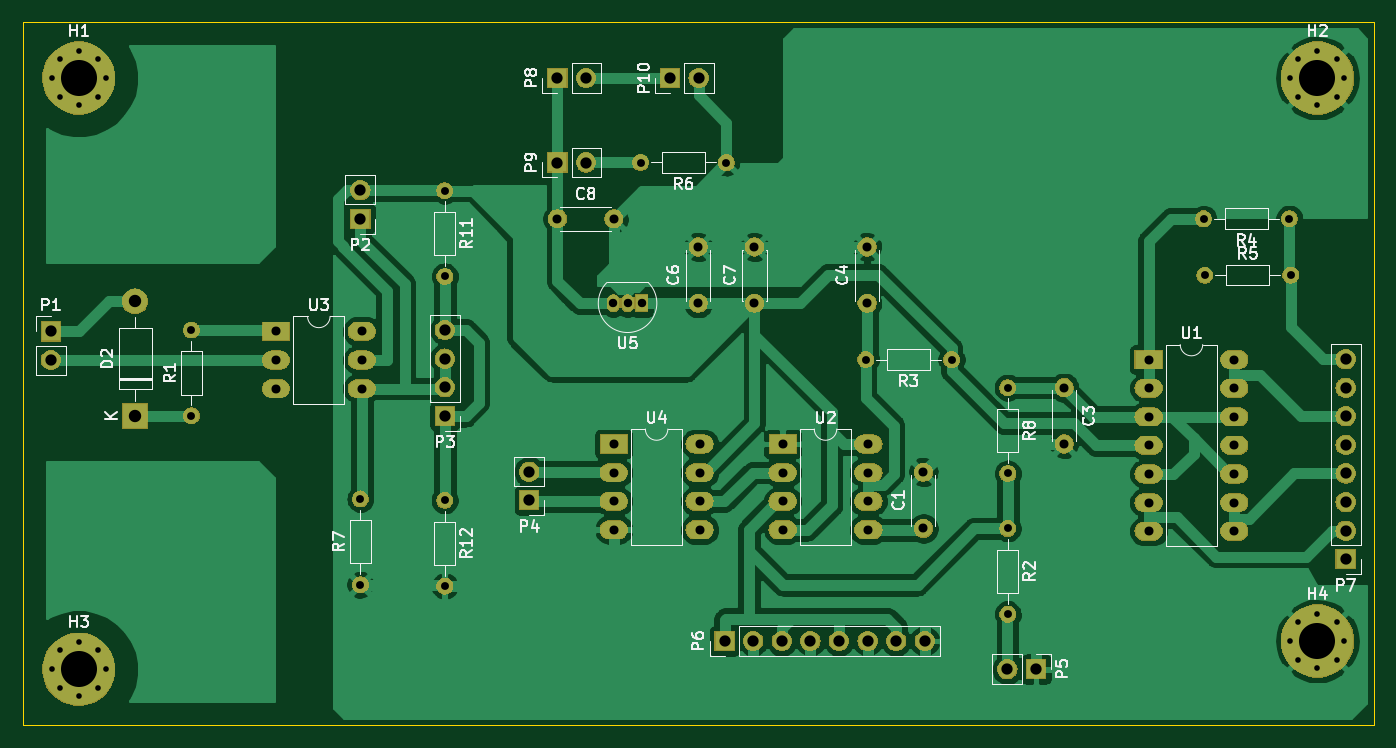
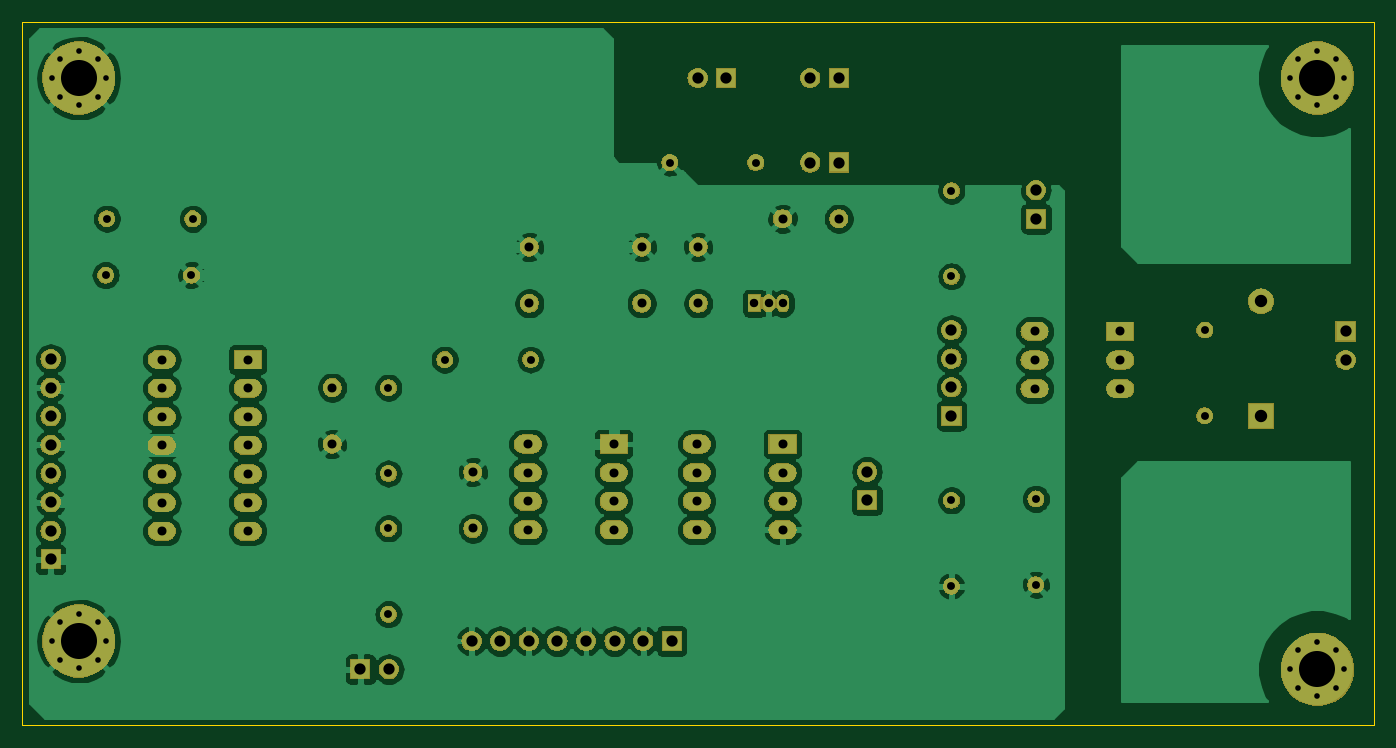
Circuit board: 11 layer files. Board 120.0 x 62.5 mm.
- bottom_copper: usb_pcb-B_Cu.gbr (165081 bytes)
- bottom_mask: usb_pcb-B_Mask.gbr (111487 bytes)
- paste: usb_pcb-B_Paste.gbr (494 bytes)
- bottom_silk: usb_pcb-B_SilkS.gbr (495 bytes)
- outline: usb_pcb-Edge_Cuts.gbr (685 bytes)
- top_copper: usb_pcb-F_Cu.gbr (119837 bytes)
- top_mask: usb_pcb-F_Mask.gbr (111487 bytes)
- paste: usb_pcb-F_Paste.gbr (494 bytes)
- top_silk: usb_pcb-F_SilkS.gbr (32763 bytes)
- drill: usb_pcb-NPTH.drl (285 bytes)
- drill: usb_pcb-PTH.drl (2603 bytes)

=== bottom_copper: usb_pcb-B_Cu.gbr (165081 bytes, source omitted) ===
=== bottom_mask: usb_pcb-B_Mask.gbr (111487 bytes, source omitted) ===
=== paste: usb_pcb-B_Paste.gbr ===
G04 #@! TF.GenerationSoftware,KiCad,Pcbnew,5.1.4+dfsg1-1*
G04 #@! TF.CreationDate,2020-06-16T22:38:04+02:00*
G04 #@! TF.ProjectId,usb_pcb,7573625f-7063-4622-9e6b-696361645f70,0*
G04 #@! TF.SameCoordinates,Original*
G04 #@! TF.FileFunction,Paste,Bot*
G04 #@! TF.FilePolarity,Positive*
%FSLAX46Y46*%
G04 Gerber Fmt 4.6, Leading zero omitted, Abs format (unit mm)*
G04 Created by KiCad (PCBNEW 5.1.4+dfsg1-1) date 2020-06-16 22:38:04*
%MOMM*%
%LPD*%
G04 APERTURE LIST*
G04 APERTURE END LIST*
M02*

=== bottom_silk: usb_pcb-B_SilkS.gbr ===
G04 #@! TF.GenerationSoftware,KiCad,Pcbnew,5.1.4+dfsg1-1*
G04 #@! TF.CreationDate,2020-06-16T22:38:04+02:00*
G04 #@! TF.ProjectId,usb_pcb,7573625f-7063-4622-9e6b-696361645f70,0*
G04 #@! TF.SameCoordinates,Original*
G04 #@! TF.FileFunction,Legend,Bot*
G04 #@! TF.FilePolarity,Positive*
%FSLAX46Y46*%
G04 Gerber Fmt 4.6, Leading zero omitted, Abs format (unit mm)*
G04 Created by KiCad (PCBNEW 5.1.4+dfsg1-1) date 2020-06-16 22:38:04*
%MOMM*%
%LPD*%
G04 APERTURE LIST*
G04 APERTURE END LIST*
M02*

=== outline: usb_pcb-Edge_Cuts.gbr ===
G04 #@! TF.GenerationSoftware,KiCad,Pcbnew,5.1.4+dfsg1-1*
G04 #@! TF.CreationDate,2020-06-16T22:38:04+02:00*
G04 #@! TF.ProjectId,usb_pcb,7573625f-7063-4622-9e6b-696361645f70,0*
G04 #@! TF.SameCoordinates,Original*
G04 #@! TF.FileFunction,Profile,NP*
%FSLAX46Y46*%
G04 Gerber Fmt 4.6, Leading zero omitted, Abs format (unit mm)*
G04 Created by KiCad (PCBNEW 5.1.4+dfsg1-1) date 2020-06-16 22:38:04*
%MOMM*%
%LPD*%
G04 APERTURE LIST*
%ADD10C,0.050000*%
G04 APERTURE END LIST*
D10*
X172500000Y-107500000D02*
X52500000Y-107500000D01*
X172500000Y-45000000D02*
X172500000Y-107500000D01*
X52500000Y-45000000D02*
X172500000Y-45000000D01*
X52500000Y-107500000D02*
X52500000Y-45000000D01*
M02*

=== top_copper: usb_pcb-F_Cu.gbr (119837 bytes, source omitted) ===
=== top_mask: usb_pcb-F_Mask.gbr (111487 bytes, source omitted) ===
=== paste: usb_pcb-F_Paste.gbr ===
G04 #@! TF.GenerationSoftware,KiCad,Pcbnew,5.1.4+dfsg1-1*
G04 #@! TF.CreationDate,2020-06-16T22:38:04+02:00*
G04 #@! TF.ProjectId,usb_pcb,7573625f-7063-4622-9e6b-696361645f70,0*
G04 #@! TF.SameCoordinates,Original*
G04 #@! TF.FileFunction,Paste,Top*
G04 #@! TF.FilePolarity,Positive*
%FSLAX46Y46*%
G04 Gerber Fmt 4.6, Leading zero omitted, Abs format (unit mm)*
G04 Created by KiCad (PCBNEW 5.1.4+dfsg1-1) date 2020-06-16 22:38:04*
%MOMM*%
%LPD*%
G04 APERTURE LIST*
G04 APERTURE END LIST*
M02*

=== top_silk: usb_pcb-F_SilkS.gbr (32763 bytes, source omitted) ===
=== drill: usb_pcb-NPTH.drl ===
M48
; DRILL file {KiCad 5.1.4+dfsg1-1} date mar 16 giu 2020, 22:38:49
; FORMAT={-:-/ absolute / inch / decimal}
; #@! TF.CreationDate,2020-06-16T22:38:49+02:00
; #@! TF.GenerationSoftware,Kicad,Pcbnew,5.1.4+dfsg1-1
; #@! TF.FileFunction,NonPlated,1,2,NPTH
FMAT,2
INCH
%
G90
G05
T0
M30

=== drill: usb_pcb-PTH.drl ===
M48
; DRILL file {KiCad 5.1.4+dfsg1-1} date mar 16 giu 2020, 22:38:49
; FORMAT={-:-/ absolute / inch / decimal}
; #@! TF.CreationDate,2020-06-16T22:38:49+02:00
; #@! TF.GenerationSoftware,Kicad,Pcbnew,5.1.4+dfsg1-1
; #@! TF.FileFunction,Plated,1,2,PTH
FMAT,2
INCH
T1C0.0197
T2C0.0276
T3C0.0295
T4C0.0315
T5C0.0394
T6C0.0433
T7C0.1260
%
G90
G05
T1
X6.5Y-1.9685
X6.5277Y-1.9017
X6.5277Y-2.0353
X6.5945Y-1.874
X6.5945Y-2.063
X6.6613Y-1.9017
X6.6613Y-2.0353
X6.689Y-1.9685
X2.1693Y-4.0354
X2.197Y-3.9686
X2.197Y-4.1022
X2.2638Y-3.9409
X2.2638Y-4.1299
X2.3306Y-3.9686
X2.3306Y-4.1022
X2.3583Y-4.0354
X6.5Y-3.937
X6.5277Y-3.8702
X6.5277Y-4.0038
X6.5945Y-3.8425
X6.5945Y-4.0315
X6.6613Y-3.8702
X6.6613Y-4.0038
X6.689Y-3.937
X2.1693Y-1.9685
X2.197Y-1.9017
X2.197Y-2.0353
X2.2638Y-1.874
X2.2638Y-2.063
X2.3306Y-1.9017
X2.3306Y-2.0353
X2.3583Y-1.9685
T2
X2.6575Y-2.8496
X2.6575Y-3.1496
X3.5433Y-3.4449
X3.5433Y-3.7449
X3.248Y-3.4402
X3.248Y-3.7402
X3.5433Y-2.3622
X3.5433Y-2.6622
X5.5118Y-3.0512
X5.5118Y-3.3512
X6.2008Y-2.6575
X6.5008Y-2.6575
X5.015Y-2.9528
X5.315Y-2.9528
X4.2276Y-2.2638
X4.5276Y-2.2638
X5.5118Y-3.5433
X5.5118Y-3.8433
X6.1961Y-2.4606
X6.4961Y-2.4606
T3
X4.1323Y-2.7559
X4.1823Y-2.7559
X4.2323Y-2.7559
T4
X4.1339Y-3.248
X4.1339Y-3.348
X4.1339Y-3.448
X4.1339Y-3.548
X4.4339Y-3.248
X4.4339Y-3.348
X4.4339Y-3.448
X4.4339Y-3.548
X5.7087Y-3.0512
X5.7087Y-3.248
X4.626Y-2.5591
X4.626Y-2.7559
X3.937Y-2.4606
X4.1339Y-2.4606
X6.0039Y-2.9528
X6.0039Y-3.0528
X6.0039Y-3.1528
X6.0039Y-3.2528
X6.0039Y-3.3528
X6.0039Y-3.4528
X6.0039Y-3.5528
X6.3039Y-2.9528
X6.3039Y-3.0528
X6.3039Y-3.1528
X6.3039Y-3.2528
X6.3039Y-3.3528
X6.3039Y-3.4528
X6.3039Y-3.5528
X5.0197Y-2.5591
X5.0197Y-2.7559
X4.4291Y-2.5591
X4.4291Y-2.7559
X4.7244Y-3.248
X4.7244Y-3.348
X4.7244Y-3.448
X4.7244Y-3.548
X5.0244Y-3.248
X5.0244Y-3.348
X5.0244Y-3.448
X5.0244Y-3.548
X5.2165Y-3.3465
X5.2165Y-3.5433
X2.9528Y-2.8543
X2.9528Y-2.9543
X2.9528Y-3.0543
X3.2528Y-2.8543
X3.2528Y-2.9543
X3.2528Y-3.0543
T5
X2.1654Y-2.8543
X2.1654Y-2.9543
X5.5102Y-4.0354
X5.6102Y-4.0354
X4.3307Y-1.9685
X4.4307Y-1.9685
X3.937Y-2.2638
X4.037Y-2.2638
X4.5213Y-3.937
X4.6213Y-3.937
X4.7213Y-3.937
X4.8213Y-3.937
X4.9213Y-3.937
X5.0213Y-3.937
X5.1213Y-3.937
X5.2213Y-3.937
X3.5433Y-2.8496
X3.5433Y-2.9496
X3.5433Y-3.0496
X3.5433Y-3.1496
X3.8386Y-3.3449
X3.8386Y-3.4449
X3.937Y-1.9685
X4.037Y-1.9685
X6.6929Y-2.9512
X6.6929Y-3.0512
X6.6929Y-3.1512
X6.6929Y-3.2512
X6.6929Y-3.3512
X6.6929Y-3.4512
X6.6929Y-3.5512
X6.6929Y-3.6512
X3.248Y-2.3606
X3.248Y-2.4606
T6
X2.4606Y-2.7496
X2.4606Y-3.1496
T7
X6.5945Y-1.9685
X6.5945Y-3.937
X2.2638Y-1.9685
X2.2638Y-4.0354
T0
M30

